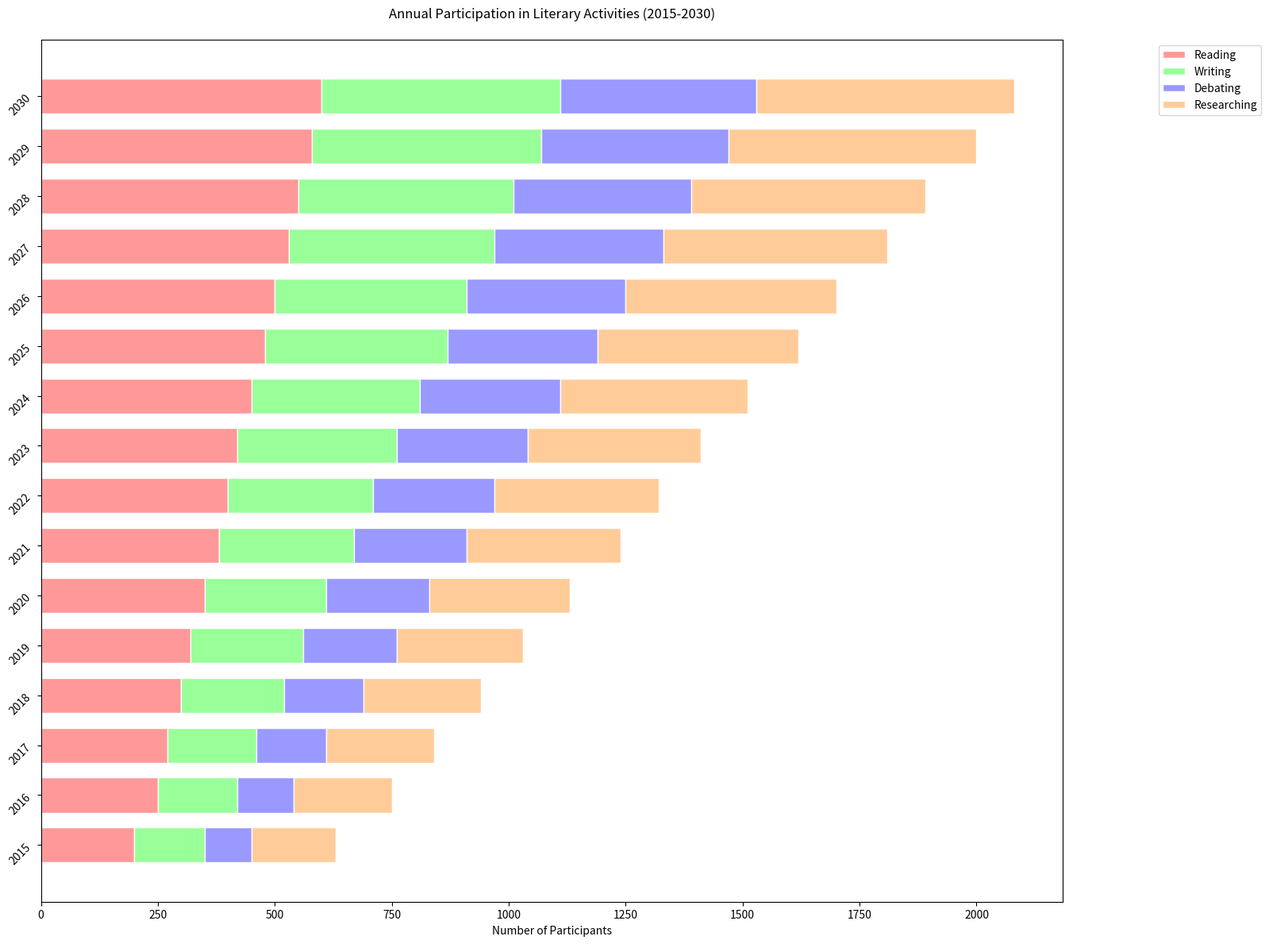

Generate this figure with matplotlib:

import matplotlib.pyplot as plt

# Data
years = ['2015', '2016', '2017', '2018', '2019', '2020', '2021', '2022', '2023', '2024', '2025', '2026', '2027', '2028', '2029', '2030']
reading = [200, 250, 270, 300, 320, 350, 380, 400, 420, 450, 480, 500, 530, 550, 580, 600]
writing = [150, 170, 190, 220, 240, 260, 290, 310, 340, 360, 390, 410, 440, 460, 490, 510]
debating = [100, 120, 150, 170, 200, 220, 240, 260, 280, 300, 320, 340, 360, 380, 400, 420]
researching = [180, 210, 230, 250, 270, 300, 330, 350, 370, 400, 430, 450, 480, 500, 530, 550]

# Plot
fig, ax = plt.subplots(figsize=(16, 12))

ax.barh(years, reading, color='#FF9999', edgecolor='white', height=0.7, label='Reading')
ax.barh(years, writing, left=reading, color='#99FF99', edgecolor='white', height=0.7, label='Writing')
ax.barh(years, debating, left=[i + j for i, j in zip(reading, writing)], color='#9999FF', edgecolor='white', height=0.7, label='Debating')
ax.barh(years, researching, left=[i + j + k for i, j, k in zip(reading, writing, debating)], color='#FFCC99', edgecolor='white', height=0.7, label='Researching')

# Labels and Title
ax.set_xlabel('Number of Participants')
ax.set_title('Annual Participation in Literary Activities (2015-2030)', pad=20)
ax.legend(loc='upper right', bbox_to_anchor=(1.2, 1))

# Display the plot
plt.yticks(rotation=45)
plt.tight_layout()
plt.show()
